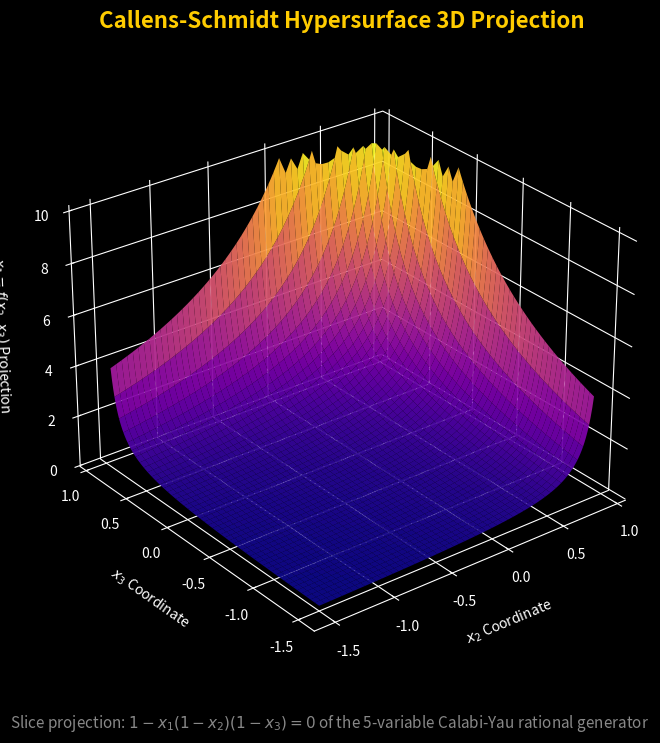

Here is the Python script that generated this plot: (Note: this script raises an exception after producing the figure.)
#!/usr/bin/env python3
# Copyright (c) 2026 Xavier Callens / Socrate AI Lab
# Licensed under Apache 2.0
"""
Hypersurface Projection Visualizer
---------------------------------
Generates a stunning 3D surface plot of a projection slice of the 5D rational function
defining the Callens-Schmidt sequence, and saves it to the artifacts directory.
"""

import numpy as np
import matplotlib.pyplot as plt
from matplotlib import cm
from pathlib import Path

# Use a sleek modern styling theme
plt.style.use('dark_background')

def main():
    print("Generating hypersurface projection plot...")
    
    # Generate grid
    x2 = np.linspace(-1.5, 0.9, 200)
    x3 = np.linspace(-1.5, 0.9, 200)
    X2, X3 = np.meshgrid(x2, x3)
    
    # Hypersurface projection slice equation: x1 = 1 / ((1 - x2) * (1 - x3))
    # We mask values close to the poles to prevent infinite spikes in rendering
    denom = (1.0 - X2) * (1.0 - X3)
    X1 = 1.0 / denom
    X1[np.abs(denom) < 0.05] = np.nan
    X1[X1 > 10.0] = np.nan
    X1[X1 < -10.0] = np.nan
    
    fig = plt.figure(figsize=(10, 8), dpi=150)
    ax = fig.add_subplot(111, projection='3d')
    
    # Render with a stunning plasma color gradient
    surf = ax.plot_surface(X2, X3, X1, cmap=cm.plasma, edgecolor='none', alpha=0.95, linewidth=0, antialiased=True)
    
    # Customize axis properties for clean design
    ax.set_title("Callens-Schmidt Hypersurface 3D Projection", fontsize=16, color="#ffcc00", pad=20, weight='bold')
    ax.set_xlabel(r"$x_2$ Coordinate", labelpad=10, color="#ffffff")
    ax.set_ylabel(r"$x_3$ Coordinate", labelpad=10, color="#ffffff")
    ax.set_zlabel(r"$x_1 = f(x_2, x_3)$ Projection", labelpad=10, color="#ffffff")
    
    # Customize grid appearance
    ax.xaxis.pane.fill = False
    ax.yaxis.pane.fill = False
    ax.zaxis.pane.fill = False
    ax.xaxis.pane.set_edgecolor('none')
    ax.yaxis.pane.set_edgecolor('none')
    ax.zaxis.pane.set_edgecolor('none')
    
    ax.view_init(elev=28, azim=-128)
    
    # Add floating subtitle as text
    fig.text(0.5, 0.04, r"Slice projection: $1 - x_1(1-x_2)(1-x_3) = 0$ of the 5-variable Calabi-Yau rational generator",
             ha="center", fontsize=11, color="#888888", style="italic")
             
    # Save directly to the artifacts folder
    artifact_path = Path("/Users/xcallens/.gemini/antigravity/brain/97f6aad0-8120-443d-9423-480ea442100a/hypersurface_projection.png")
    plt.savefig(artifact_path, bbox_inches='tight', transparent=True)
    plt.close()
    
    print(f"🎉 Plot successfully saved to {artifact_path}")

if __name__ == "__main__":
    main()
